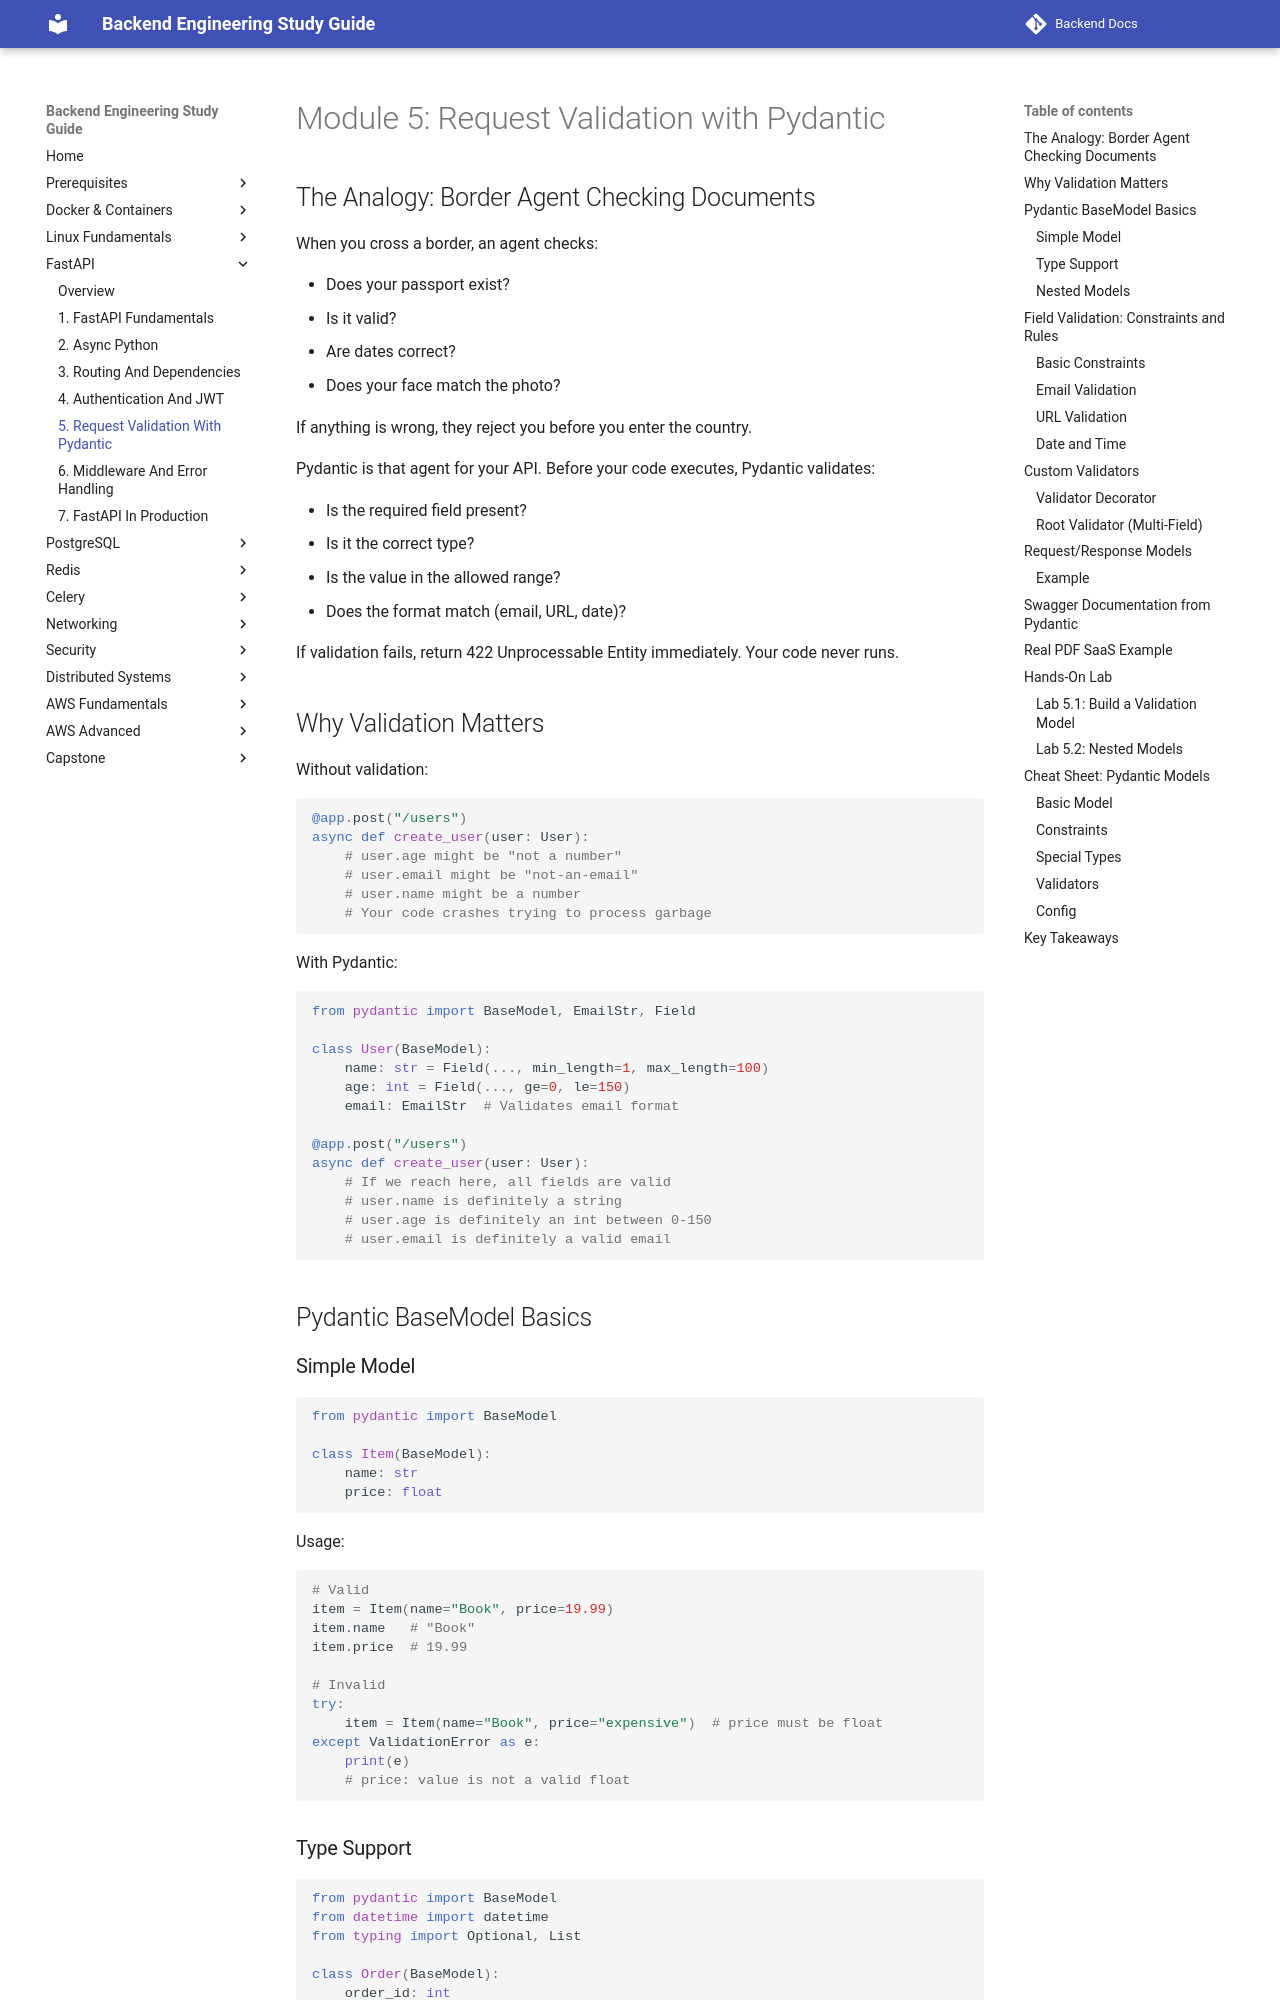

repository: aabdelmotalib/Backend-Docs · page: fastapi/05-request-validation-with-pydantic.html · generator: mkdocs

# Module 5: Request Validation with Pydantic

## The Analogy: Border Agent Checking Documents

When you cross a border, an agent checks:

- Does your passport exist?
- Is it valid?
- Are dates correct?
- Does your face match the photo?

If anything is wrong, they reject you before you enter the country.

Pydantic is that agent for your API. Before your code executes, Pydantic validates:

- Is the required field present?
- Is it the correct type?
- Is the value in the allowed range?
- Does the format match (email, URL, date)?

If validation fails, return 422 Unprocessable Entity immediately. Your code never runs.

## Why Validation Matters

Without validation:

```python
@app.post("/users")
async def create_user(user: User):
    # user.age might be "not a number"
    # user.email might be "not-an-email"
    # user.name might be a number
    # Your code crashes trying to process garbage
```

With Pydantic:

```python
from pydantic import BaseModel, EmailStr, Field

class User(BaseModel):
    name: str = Field(..., min_length=1, max_length=100)
    age: int = Field(..., ge=0, le=150)
    email: EmailStr  # Validates email format

@app.post("/users")
async def create_user(user: User):
    # If we reach here, all fields are valid
    # user.name is definitely a string
    # user.age is definitely an int between 0-150
    # user.email is definitely a valid email
```

## Pydantic BaseModel Basics

### Simple Model

```python
from pydantic import BaseModel

class Item(BaseModel):
    name: str
    price: float
```

Usage:

```python
# Valid
item = Item(name="Book", price=19.99)
item.name   # "Book"
item.price  # 19.99

# Invalid
try:
    item = Item(name="Book", price="expensive")  # price must be float
except ValidationError as e:
    print(e)
    # price: value is not a valid float
```
